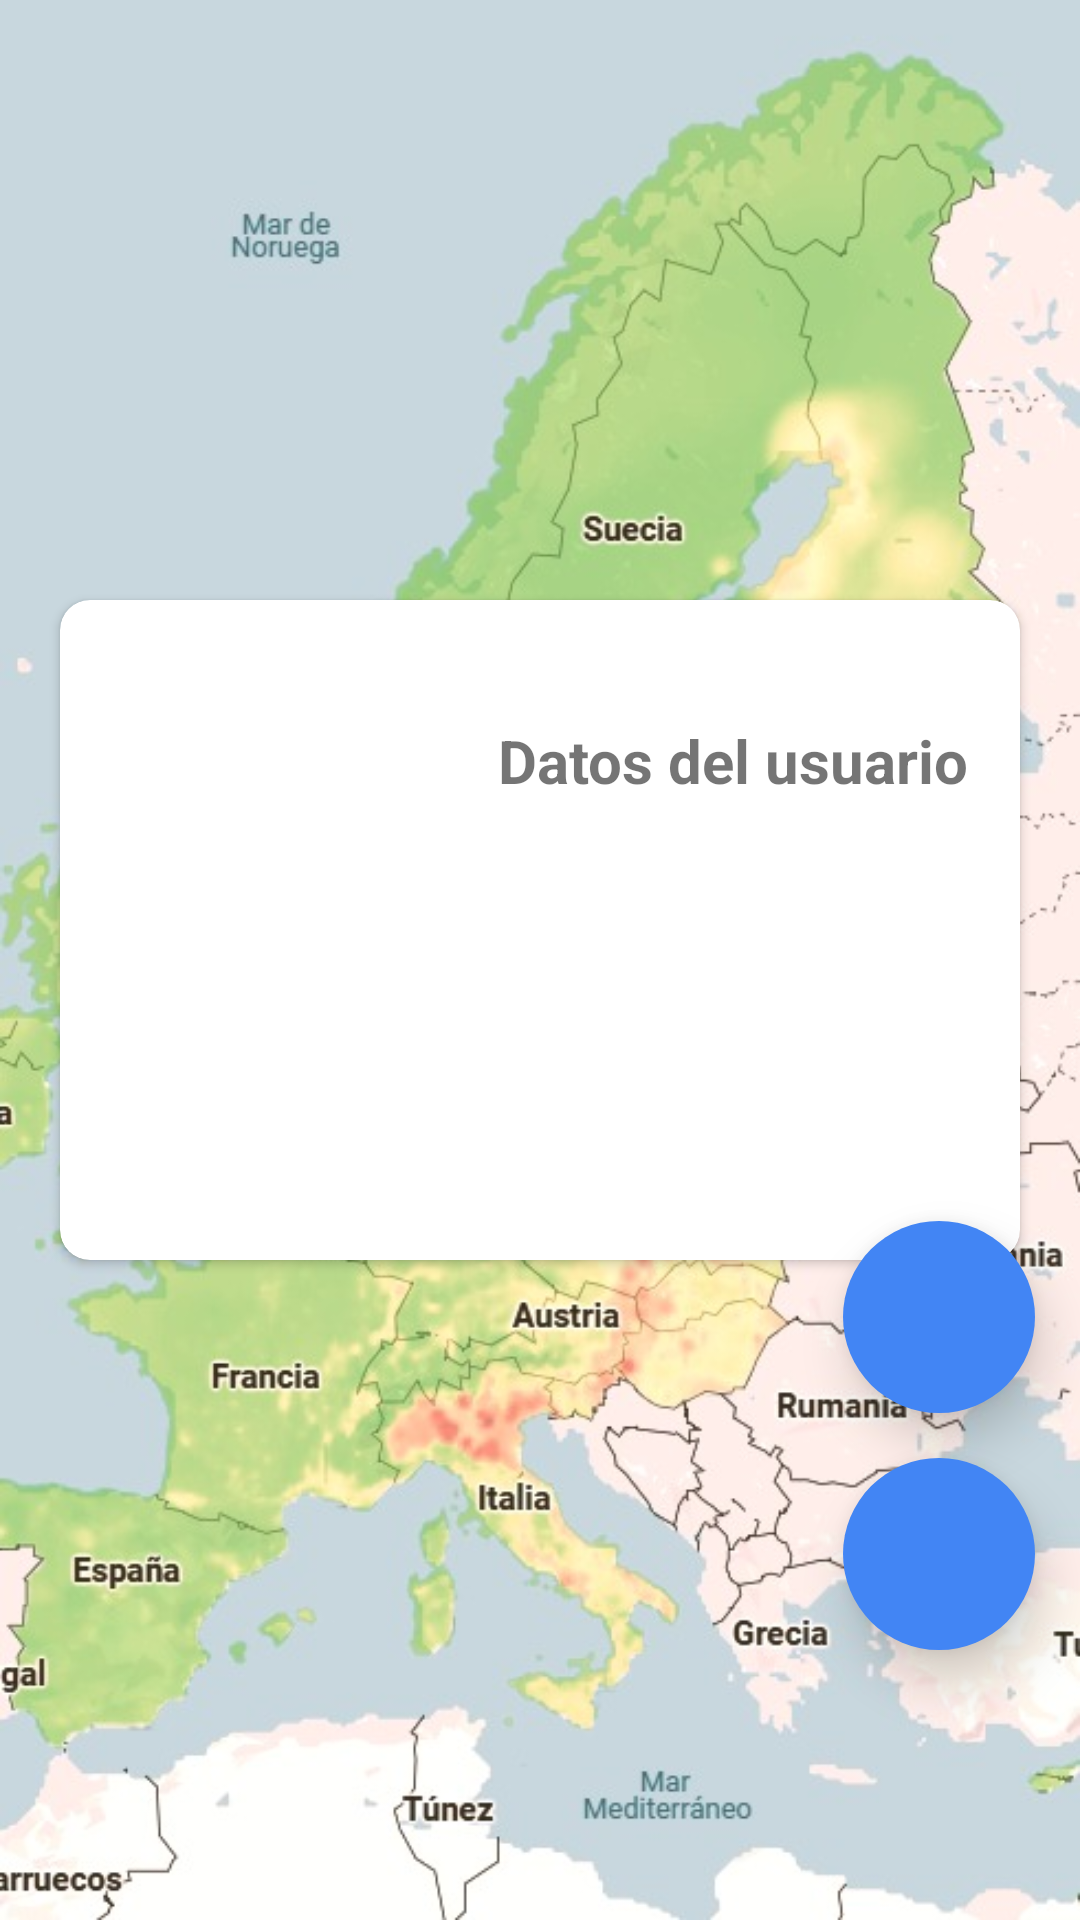

Here is an Android app screen rendered from its layout file. Give the layout XML and the strings, colors and styles it references.
<!-- AndroidManifest.xml: application theme AppTheme -->
<!-- res/layout/fragment_home.xml -->
<?xml version="1.0" encoding="utf-8"?>
<androidx.constraintlayout.widget.ConstraintLayout xmlns:android="http://schemas.android.com/apk/res/android"
    xmlns:app="http://schemas.android.com/apk/res-auto"
    xmlns:tools="http://schemas.android.com/tools"
    android:layout_width="match_parent"
    android:layout_height="match_parent"
    android:background="@drawable/ic_map_hot">

    <androidx.cardview.widget.CardView
        android:layout_width="match_parent"
        android:layout_height="@dimen/dimen_0"
        android:layout_marginStart="@dimen/dimen_20"
        android:layout_marginTop="@dimen/dimen_200"
        android:layout_marginEnd="@dimen/dimen_20"
        app:cardCornerRadius="@dimen/dimen_10"
        app:layout_constraintTop_toTopOf="parent"
        tools:layout_editor_absoluteX="@dimen/dimen_20">

        <androidx.constraintlayout.widget.ConstraintLayout
            android:layout_width="match_parent"
            android:layout_height="match_parent">

            <TextView
                android:id="@+id/homeText"
                android:layout_width="wrap_content"
                android:layout_height="wrap_content"
                android:layout_marginTop="@dimen/dimen_40"
                android:layout_marginEnd="@dimen/dimen_17"
                android:text="@string/dates_user"
                android:textSize="20sp"
                android:textStyle="bold"
                app:layout_constraintEnd_toEndOf="parent"
                app:layout_constraintTop_toTopOf="parent" />

            <LinearLayout
                android:id="@+id/user_info_container"
                android:layout_width="@dimen/dimen_0"
                android:layout_height="wrap_content"
                android:layout_marginTop="@dimen/dimen_40"
                android:elevation="@dimen/dimen_4"
                android:orientation="vertical"
                android:padding="@dimen/dimen_16"
                app:layout_constraintEnd_toEndOf="parent"
                app:layout_constraintStart_toStartOf="parent"
                app:layout_constraintTop_toBottomOf="@+id/homeText">

                <TextView
                    android:id="@+id/user_name"
                    android:layout_width="wrap_content"
                    android:layout_height="wrap_content"
                    android:layout_marginBottom="@dimen/dimen_8"
                    android:textSize="16sp" />

                <TextView
                    android:id="@+id/user_id"
                    android:layout_width="wrap_content"
                    android:layout_height="wrap_content"
                    android:layout_marginBottom="@dimen/dimen_8"
                    android:textSize="16sp" />

                <TextView
                    android:id="@+id/nickname"
                    android:layout_width="wrap_content"
                    android:layout_height="wrap_content"
                    android:textSize="16sp" />
            </LinearLayout>

        </androidx.constraintlayout.widget.ConstraintLayout>

    </androidx.cardview.widget.CardView>

    <RelativeLayout
        android:layout_width="@dimen/dimen_150"
        android:layout_height="@dimen/dimen_150"
        android:layout_marginStart="@dimen/dimen_15"
        android:layout_marginTop="@dimen/dimen_150"
        android:translationZ="@dimen/dimen_10"
        app:layout_constraintStart_toStartOf="parent"
        app:layout_constraintTop_toTopOf="parent">

        <ImageView
            android:layout_width="@dimen/dimen_148"
            android:layout_height="@dimen/dimen_148"
            android:src="@drawable/ic_user_" />
    </RelativeLayout>

    <ImageButton
        android:id="@+id/schema_button"
        style="@style/style_buttons_fragment"
        android:layout_marginEnd="@dimen/dimen_15"
        android:layout_marginBottom="@dimen/dimen_15"
        android:drawablePadding="@dimen/dimen_60"
        android:padding="@dimen/dimen_15"
        android:src="@drawable/ic_table"
        android:textColor="@color/white"
        android:translationZ="@dimen/dimen_10"
        app:layout_constraintBottom_toTopOf="@+id/locality_button"
        app:layout_constraintEnd_toEndOf="parent" />

    <ImageButton
        android:id="@+id/locality_button"
        style="@style/style_buttons_fragment"
        android:layout_marginEnd="@dimen/dimen_15"
        android:layout_marginBottom="@dimen/dimen_90"
        android:drawablePadding="@dimen/dimen_60"
        android:padding="@dimen/dimen_15"
        android:src="@drawable/ic_locality"
        android:textColor="@color/white"
        android:translationZ="@dimen/dimen_10"
        app:layout_constraintBottom_toBottomOf="parent"
        app:layout_constraintEnd_toEndOf="parent" />

</androidx.constraintlayout.widget.ConstraintLayout>
<!-- resources referenced by this layout -->
<resources>
  <color name="white">#FFFFFFFF</color>
  <dimen name="dimen_0">0dp</dimen>
  <dimen name="dimen_10">10dp</dimen>
  <dimen name="dimen_148">148dp</dimen>
  <dimen name="dimen_15">15dp</dimen>
  <dimen name="dimen_150">150dp</dimen>
  <dimen name="dimen_16">16dp</dimen>
  <dimen name="dimen_17">17dp</dimen>
  <dimen name="dimen_20">20dp</dimen>
  <dimen name="dimen_200">200dp</dimen>
  <dimen name="dimen_4">4dp</dimen>
  <dimen name="dimen_40">40dp</dimen>
  <dimen name="dimen_60">60dp</dimen>
  <dimen name="dimen_8">8dp</dimen>
  <dimen name="dimen_90">90dp</dimen>
  <!-- drawable ic_map_hot: jpeg bitmap (drawable, 83689 bytes) -->
  <string name="dates_user">Datos del usuario</string>
  <style name="style_buttons_fragment">
          <item name="android:layout_width">@dimen/dimen_64</item>
          <item name="android:layout_height">@dimen/dimen_64</item>
          <item name="android:background">@drawable/ic_circle_button</item>
      </style>
  <style name="AppTheme" parent="android:Theme.Material.Light.NoActionBar">
          <item name="colorPrimary">@color/purple_200</item>
          <item name="colorPrimaryDark">@color/teal_200</item>
          <item name="colorAccent">@color/teal_200</item>
      </style>
  <dimen name="dimen_64">64dp</dimen>
  <!-- drawable ic_circle_button (drawable) -->
  <?xml version="1.0" encoding="UTF-8"?>
  <shape xmlns:android="http://schemas.android.com/apk/res/android"
      android:shape="oval">
      <solid android:color="@color/blue"/>
      <size android:width="120dp" android:height="120dp"/>
  </shape>
  <color name="purple_200">#FFBB86FC</color>
  <color name="teal_200">#FF03DAC5</color>
  <color name="blue">#4285F4</color>
</resources>
